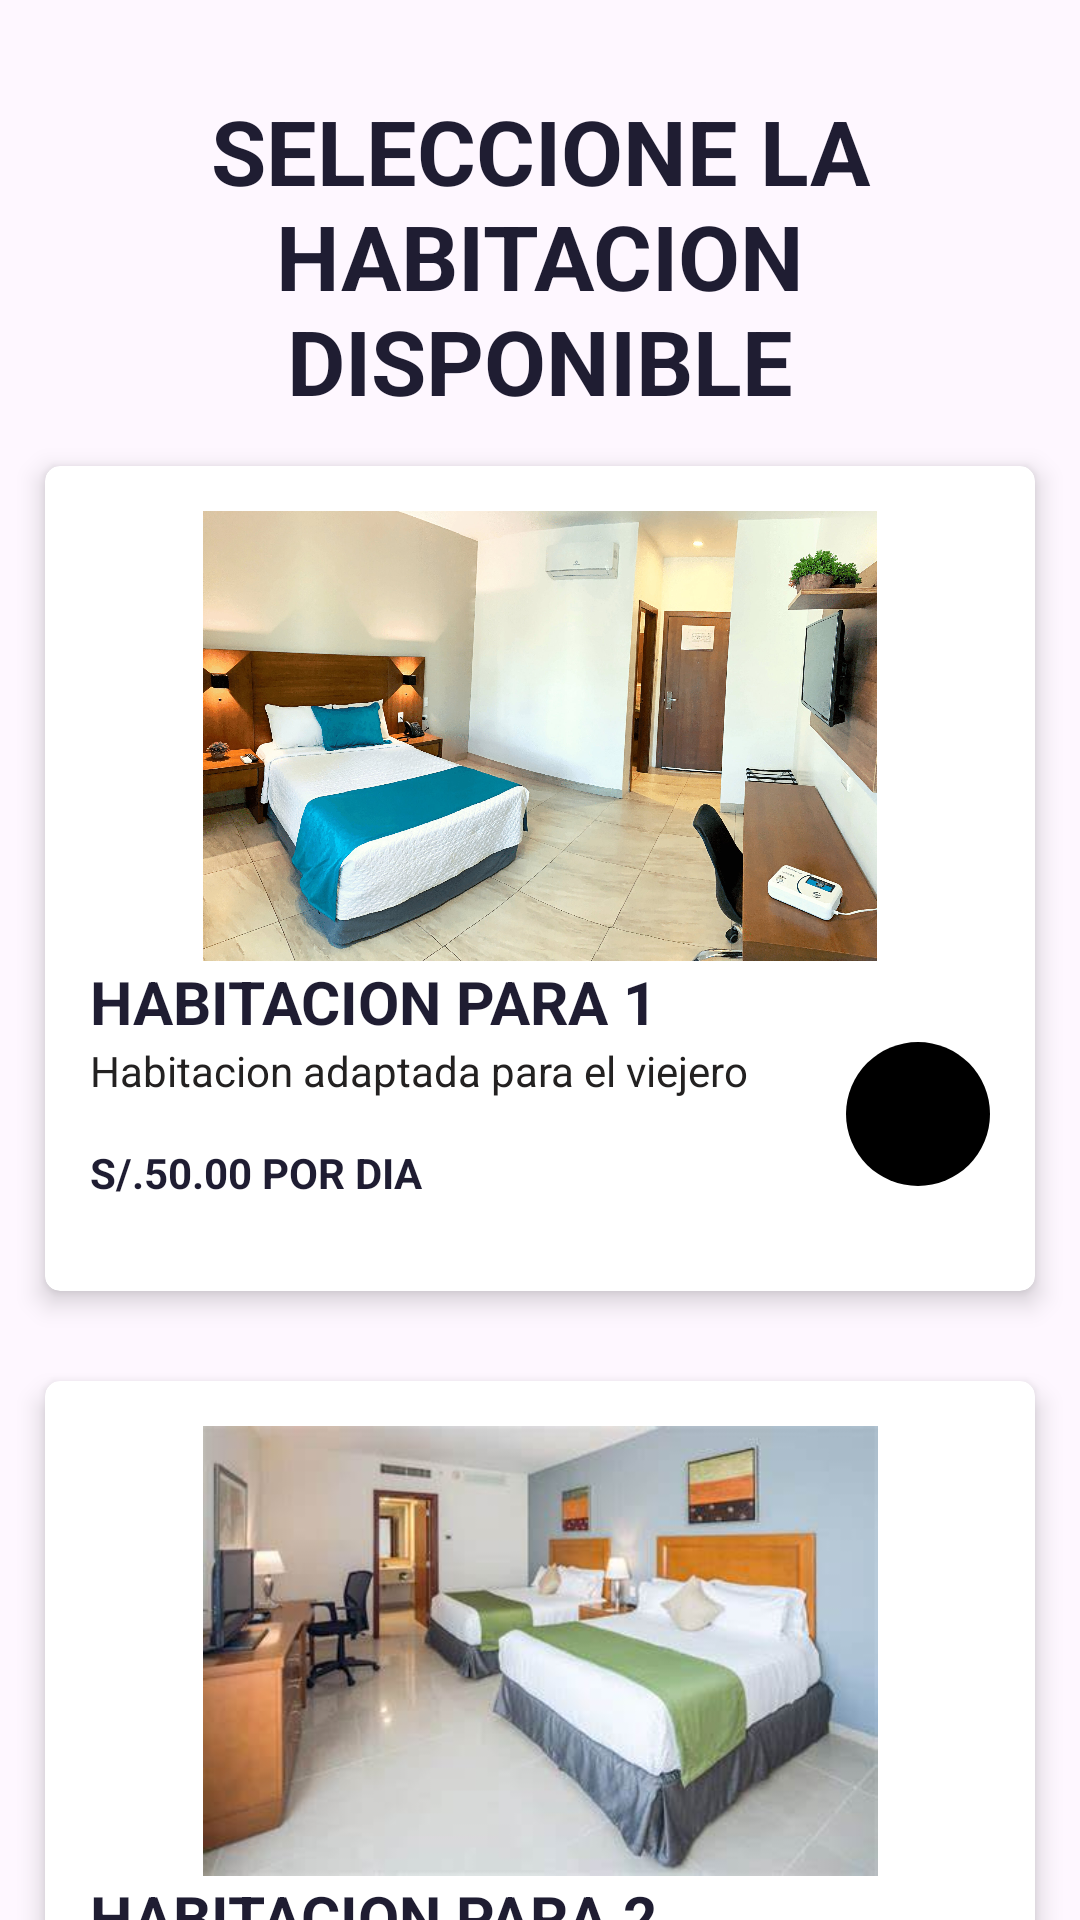

Android layout source for this screen:
<!-- AndroidManifest.xml: application theme Theme.VALQUIRIAAPP -->
<!-- res/layout/fragment_select_habitacion.xml -->
<?xml version="1.0" encoding="utf-8"?>
<LinearLayout xmlns:android="http://schemas.android.com/apk/res/android"
    xmlns:app="http://schemas.android.com/apk/res-auto"
    xmlns:tools="http://schemas.android.com/tools"
    android:layout_width="match_parent"
    android:layout_height="match_parent"
    android:orientation="vertical"
    tools:context=".SelectHabitacionFragment">

    <TextView
        android:id="@+id/textView5"
        android:layout_width="match_parent"
        android:layout_height="wrap_content"
        android:layout_marginLeft="10dp"
        android:layout_marginTop="30dp"
        android:layout_marginRight="10dp"
        android:text="SELECCIONE LA HABITACION DISPONIBLE"
        android:textAlignment="center"
        android:textColor="@color/blue_oscuro"
        android:textColorHighlight="@color/blue_oscuro"
        android:textSize="30sp"
        android:textStyle="bold" />

    <androidx.cardview.widget.CardView
        android:layout_width="match_parent"
        android:layout_height="275dp"
        android:layout_margin="15dp"
        app:cardCornerRadius="5dp"
        app:cardElevation="5dp">

        <LinearLayout
            android:layout_width="match_parent"
            android:layout_height="match_parent"
            android:layout_margin="15dp"
            android:orientation="vertical">

            <ImageView
                android:id="@+id/item_pizza_image"
                android:layout_width="match_parent"
                android:layout_height="150dp"
                android:src="@drawable/foto_habitacion" />

            <TextView
                android:id="@+id/item_pizza_nombre"
                android:layout_width="match_parent"
                android:layout_height="wrap_content"
                android:text="HABITACION PARA 1"
                android:textColor="@color/blue_oscuro"
                android:textSize="20sp"
                android:textStyle="bold" />

            <LinearLayout
                android:layout_width="match_parent"
                android:layout_height="match_parent"
                android:orientation="horizontal">

                <LinearLayout
                    android:layout_width="match_parent"
                    android:layout_height="match_parent"
                    android:layout_weight="1"
                    android:orientation="vertical">

                    <TextView
                        android:id="@+id/item_pizza_descripcion"
                        android:layout_width="match_parent"
                        android:layout_height="wrap_content"
                        android:layout_weight="1"
                        android:text="Habitacion adaptada para el viejero "
                        android:textColor="#232121" />

                    <TextView
                        android:id="@+id/item_pizza_precio"
                        android:layout_width="wrap_content"
                        android:layout_height="wrap_content"
                        android:layout_weight="1"
                        android:text="S/.50.00 POR DIA"
                        android:textColor="@color/blue_oscuro"
                        android:textStyle="bold" />
                </LinearLayout>

                <ImageButton
                    android:id="@+id/item_producto_button"
                    android:layout_width="48dp"
                    android:layout_height="48dp"
                    android:layout_weight="0"
                    android:background="@drawable/boton_menu_shop"
                    android:src="@drawable/baseline_shopping_bag_24"
                    tools:ignore="SpeakableTextPresentCheck" />

            </LinearLayout>
        </LinearLayout>
    </androidx.cardview.widget.CardView>
    <androidx.cardview.widget.CardView
        android:layout_width="match_parent"
        android:layout_height="275dp"
        android:layout_margin="15dp"
        app:cardCornerRadius="5dp"
        app:cardElevation="5dp">

        <LinearLayout
            android:layout_width="match_parent"
            android:layout_height="match_parent"
            android:layout_margin="15dp"
            android:orientation="vertical">

            <ImageView
                android:layout_width="match_parent"
                android:layout_height="150dp"
                android:src="@drawable/foto_habitacion2" />

            <TextView
                android:layout_width="match_parent"
                android:layout_height="wrap_content"
                android:text="HABITACION PARA 2"
                android:textColor="@color/blue_oscuro"
                android:textSize="20sp"
                android:textStyle="bold" />

            <LinearLayout
                android:layout_width="match_parent"
                android:layout_height="match_parent"
                android:orientation="horizontal">

                <LinearLayout
                    android:layout_width="match_parent"
                    android:layout_height="match_parent"
                    android:layout_weight="1"
                    android:orientation="vertical">

                    <TextView
                        android:layout_width="match_parent"
                        android:layout_height="wrap_content"
                        android:layout_weight="1"
                        android:text="Habitacion adaptada para el viejero "
                        android:textColor="#232121" />

                    <TextView
                        android:layout_width="wrap_content"
                        android:layout_height="wrap_content"
                        android:layout_weight="1"
                        android:text="S/.50.00 POR DIA"
                        android:textColor="@color/blue_oscuro"
                        android:textStyle="bold" />
                </LinearLayout>

                <ImageButton
                    android:layout_width="48dp"
                    android:layout_height="48dp"
                    android:layout_weight="0"
                    android:background="@drawable/boton_menu_shop"
                    android:src="@drawable/baseline_shopping_bag_24"
                    tools:ignore="SpeakableTextPresentCheck" />

            </LinearLayout>
        </LinearLayout>
    </androidx.cardview.widget.CardView>

</LinearLayout>
<!-- resources referenced by this layout -->
<resources>
  <color name="blue_oscuro">#1F1D32</color>
  <!-- drawable baseline_shopping_bag_24 (drawable) -->
  <vector android:height="24dp" android:tint="#000000"
      android:viewportHeight="24" android:viewportWidth="24"
  
      android:width="24dp" xmlns:android="http://schemas.android.com/apk/res/android">
      <path
           android:fillColor="#ffffff" android:pathData="M18,6h-2c0,-2.21 -1.79,-4 -4,-4S8,3.79 8,6H6C4.9,6 4,6.9 4,8v12c0,1.1 0.9,2 2,2h12c1.1,0 2,-0.9 2,-2V8C20,6.9 19.1,6 18,6zM10,10c0,0.55 -0.45,1 -1,1s-1,-0.45 -1,-1V8h2V10zM12,4c1.1,0 2,0.9 2,2h-4C10,4.9 10.9,4 12,4zM16,10c0,0.55 -0.45,1 -1,1s-1,-0.45 -1,-1V8h2V10z"/>
  </vector>
  <!-- drawable boton_menu_shop (drawable) -->
  <?xml version="1.0" encoding="utf-8"?>
  <shape xmlns:android="http://schemas.android.com/apk/res/android">
      <solid android:color="@color/black"/>
      <corners android:radius="50dp" />
  </shape>
  <!-- drawable foto_habitacion: jpg bitmap (drawable, 733855 bytes) -->
  <!-- drawable foto_habitacion2: jpg bitmap (drawable, 17259 bytes) -->
  <style name="Theme.VALQUIRIAAPP" parent="Theme.Material3.DayNight.NoActionBar">
          
          <item name="colorPrimary">@color/black</item>
          <item name="colorPrimaryVariant">@color/green_semioscuro</item>
          <item name="colorOnPrimary">@color/white</item>
          
          <item name="colorSecondary">@color/teal_200</item>
          <item name="colorSecondaryVariant">@color/teal_700</item>
          <item name="colorOnSecondary">@color/black</item>
          
          <item name="android:statusBarColor">?attr/colorPrimaryVariant</item>
          
      </style>
  <color name="black">#FF000000</color>
  <color name="green_semioscuro">#048A81</color>
  <color name="white">#FFFFFFFF</color>
  <color name="teal_200">#FF03DAC5</color>
  <color name="teal_700">#FF018786</color>
</resources>
